Photos from the image-classification dataset "data" in the GitHub repository HITSNINJA/Mobilenet_Image_Classification. Its 4 classes are: glioma tumor, meningioma tumor, no tumor, pituitary tumor.

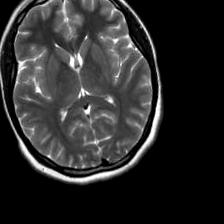
Label: no tumor

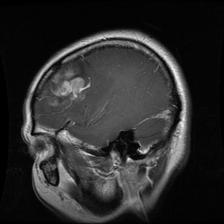
Label: glioma tumor

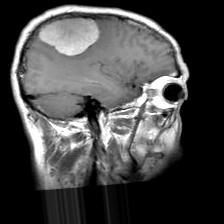
Label: meningioma tumor

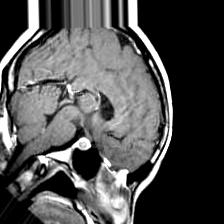
Label: pituitary tumor

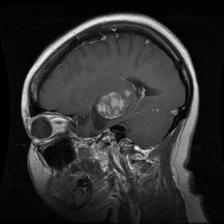
Label: glioma tumor

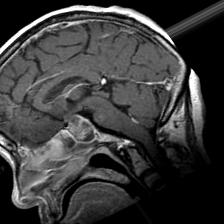
Label: pituitary tumor
